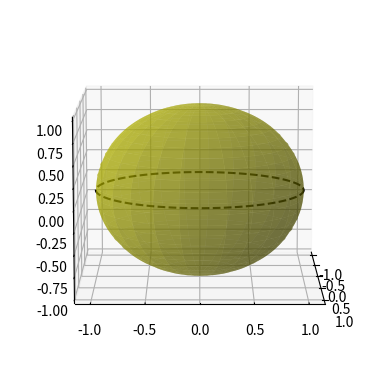

The matplotlib source for this figure:
import numpy as np
import matplotlib.pyplot as plt
from mpl_toolkits.mplot3d import Axes3D
fig = plt.figure()
ax = fig.add_subplot(111, projection='3d')
#ax.set_aspect('equal')

u = np.linspace(0,2*np.pi, 100)
# u = np.linspace(0, 2 * np.pi, 100)
v = np.linspace(0, np.pi, 100)

x = 1 * np.outer(np.cos(u), np.sin(v))
y = 1 * np.outer(np.sin(u), np.sin(v))
z = 1 * np.outer(np.ones(np.size(u)), np.cos(v))
#for i in range(2):
#    ax.plot_surface(x+random.randint(-5,5), y+random.randint(-5,5), z+random.randint(-5,5),  rstride=4, cstride=4, color='b', linewidth=0, alpha=0.5)
elev = 10.0
rot = 80.0 / 180 * np.pi
ax.plot_surface(x, y, z,  rstride=4, cstride=4, color='y', linewidth=0, alpha=0.5)
#calculate vectors for "vertical" circle
a = np.array([-np.sin(elev / 180 * np.pi), 0, np.cos(elev / 180 * np.pi)])
b = np.array([0, 1, 0])
b = b * np.cos(rot) + np.cross(a, b) * np.sin(rot) + a * np.dot(a, b) * (1 - np.cos(rot))
ax.plot(np.sin(u),np.cos(u),0,color='k', linestyle = 'dashed')
horiz_front = np.linspace(0, np.pi, 100)
#ax.plot(np.sin(horiz_front),np.cos(horiz_front),0,color='k')
vert_front = np.linspace(np.pi / 2, 3 * np.pi / 2, 100)
#ax.plot(a[0] * np.sin(u) + b[0] * np.cos(u), b[1] * np.cos(u), a[2] * np.sin(u) + b[2] * np.cos(u),color='k', linestyle = 'dashed')
#ax.plot(a[0] * np.sin(vert_front) + b[0] * np.cos(vert_front), b[1] * np.cos(vert_front), a[2] * np.sin(vert_front) + b[2] * np.cos(vert_front),color='k')

ax.view_init(elev = elev, azim = 0)


plt.show()
